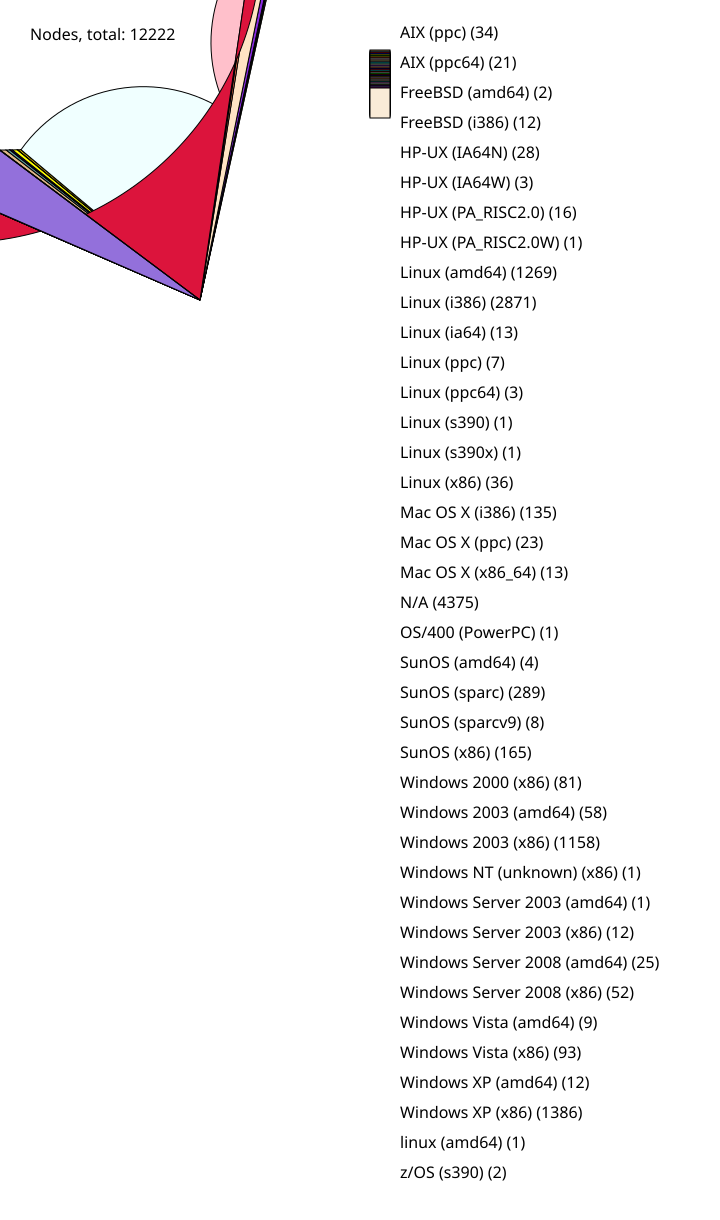

Source data for this figure (header and first rows):
34, AIX (ppc)
21, AIX (ppc64)
2, FreeBSD (amd64)
12, FreeBSD (i386)
28, HP-UX (IA64N)
3, HP-UX (IA64W)
16, HP-UX (PA_RISC2.0)
1, HP-UX (PA_RISC2.0W)
1269, Linux (amd64)
2871, Linux (i386)
13, Linux (ia64)
7, Linux (ppc)
3, Linux (ppc64)
1, Linux (s390)
1, Linux (s390x)
36, Linux (x86)
135, Mac OS X (i386)
23, Mac OS X (ppc)
13, Mac OS X (x86_64)
4375, N/A
1, OS/400 (PowerPC)
4, SunOS (amd64)
289, SunOS (sparc)
8, SunOS (sparcv9)
165, SunOS (x86)
81, Windows 2000 (x86)
58, Windows 2003 (amd64)
1158, Windows 2003 (x86)
1, Windows NT (unknown) (x86)
1, Windows Server 2003 (amd64)
12, Windows Server 2003 (x86)
25, Windows Server 2008 (amd64)
52, Windows Server 2008 (x86)
9, Windows Vista (amd64)
93, Windows Vista (x86)
12, Windows XP (amd64)
1386, Windows XP (x86)
1, linux (amd64)
2, z/OS (s390)
